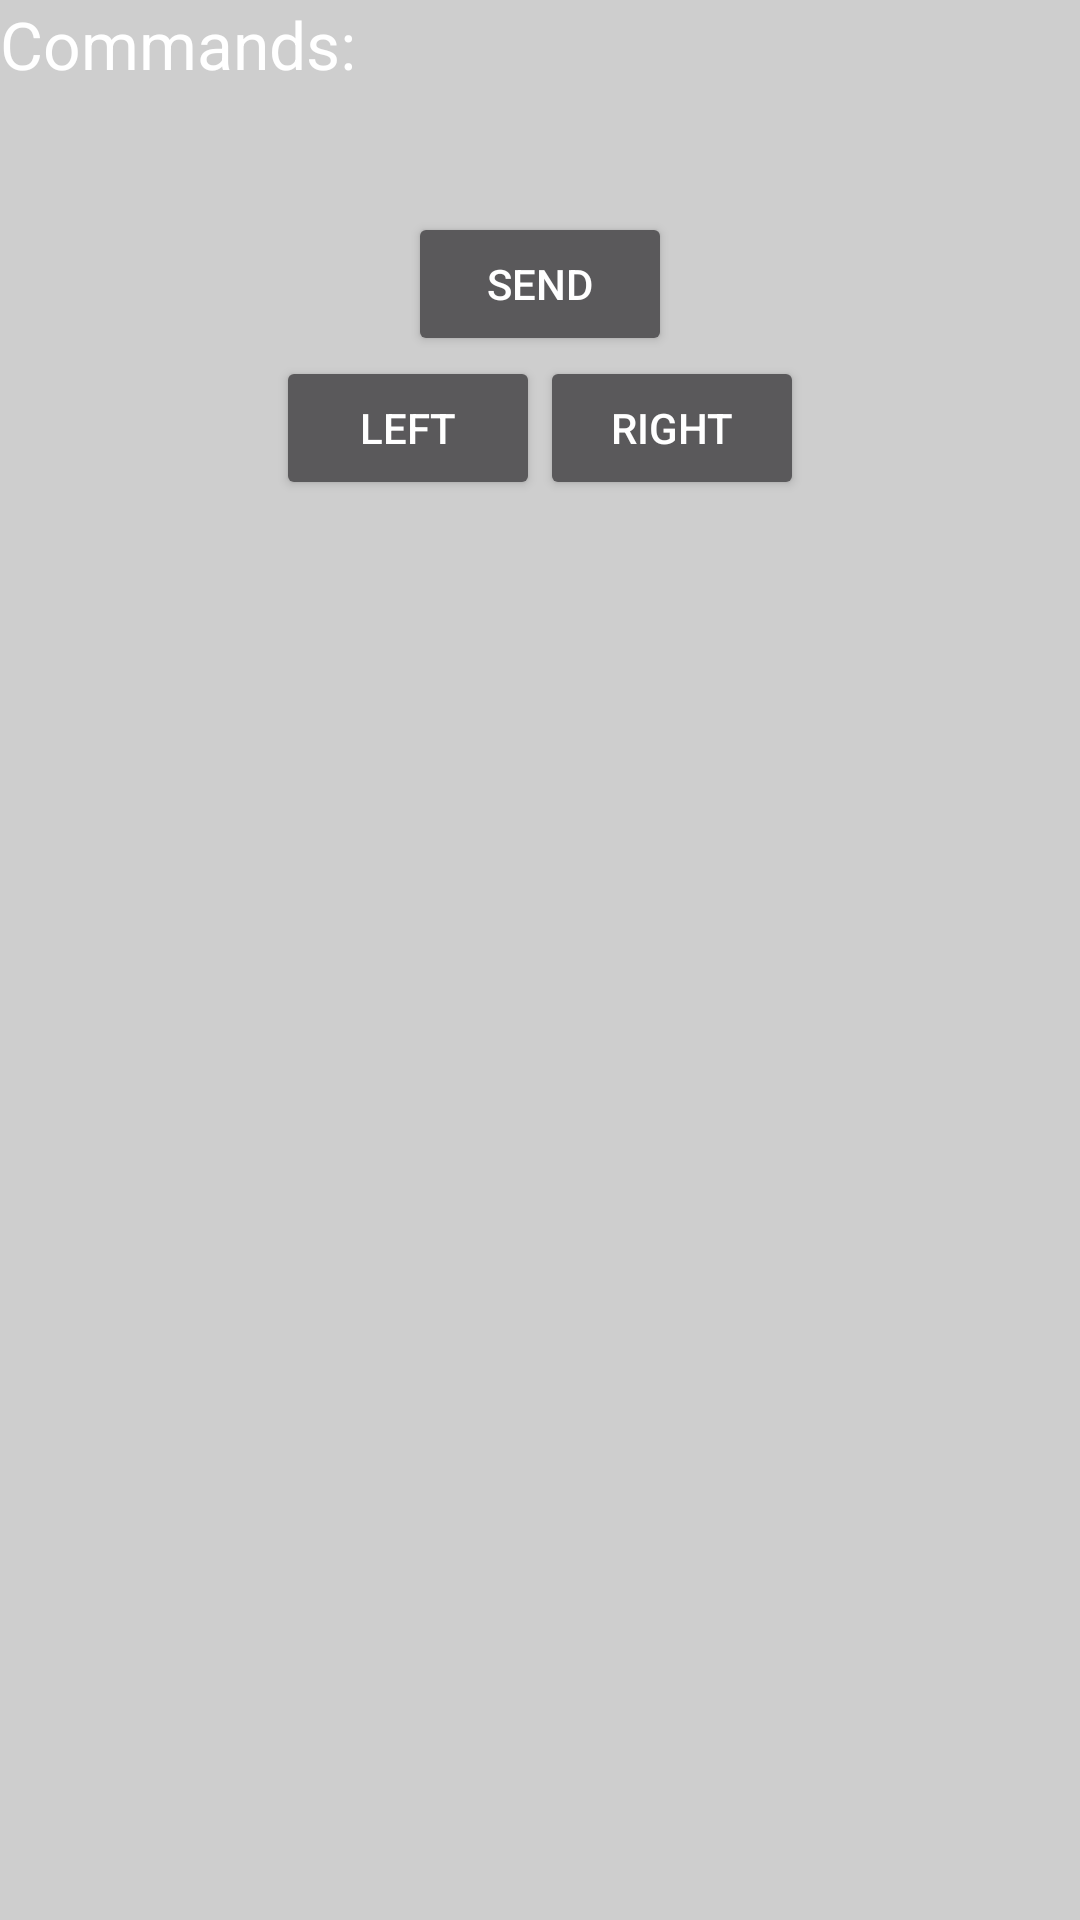

Produce the Android XML layout that renders to this screen, including the resource entries it uses.
<!-- AndroidManifest.xml: application theme AppTheme -->
<!-- res/layout/activity_commands.xml -->
<?xml version="1.0" encoding="utf-8"?>

<LinearLayout xmlns:android="http://schemas.android.com/apk/res/android"
    xmlns:app="http://schemas.android.com/apk/res-auto"
    xmlns:tools="http://schemas.android.com/tools"
    android:layout_width="match_parent"
    android:layout_height="match_parent"
    tools:context="com.lab309.computerRemote.CommandsActivity"
    android:orientation="vertical">

    <TextView
        android:id="@+id/label_sendCommands"
        android:layout_width="wrap_content"
        android:layout_height="wrap_content"
        android:text="@string/label_sendCommands"
        android:textAppearance="?android:attr/textAppearanceLarge"
        tools:layout_editor_absoluteY="0dp"
        tools:layout_editor_absoluteX="0dp" />

    <EditText
        android:id="@+id/txtCommands"
        android:layout_width="match_parent"
        android:layout_height="wrap_content"
        tools:layout_editor_absoluteY="0dp"
        tools:layout_editor_absoluteX="8dp">
        <requestFocus/>
    </EditText>

    <Button
        android:id="@+id/button_send_cmd"
        android:layout_width="wrap_content"
        android:layout_height="wrap_content"
        android:text="@string/button_send"
        tools:layout_editor_absoluteY="0dp"
        tools:layout_editor_absoluteX="0dp"
        android:layout_gravity="center"/>

    <RelativeLayout
        android:layout_width="wrap_content"
        android:layout_height="wrap_content"
        android:layout_gravity="center">
        <LinearLayout xmlns:android="http://schemas.android.com/apk/res/android"
            android:layout_width="wrap_content"
            android:layout_height="wrap_content"
            tools:context="com.lab309.computerRemote.CommandsActivity"
            android:orientation="horizontal"
            android:layout_gravity="center">

            <Button
                android:id="@+id/button_cmd_left"
                android:layout_width="wrap_content"
                android:layout_height="wrap_content"
                android:text="@string/button_cmd_left"
                tools:layout_editor_absoluteY="0dp"
                tools:layout_editor_absoluteX="0dp" />

            <Button
                android:id="@+id/button_cmd_right"
                android:layout_width="wrap_content"
                android:layout_height="wrap_content"
                android:text="@string/button_cmd_right"
                tools:layout_editor_absoluteY="0dp"
                tools:layout_editor_absoluteX="0dp" />

        </LinearLayout>
    </RelativeLayout>

</LinearLayout>
<!-- resources referenced by this layout -->
<resources>
  <string name="button_cmd_left">LEFT</string>
  <string name="button_cmd_right">RIGHT</string>
  <string name="button_send">Send</string>
  <string name="label_sendCommands">Commands:</string>
  <style name="AppTheme" parent="Theme.AppCompat.NoActionBar">
          
          <item name="colorPrimary">@color/colorPrimary</item>
          <item name="colorPrimaryDark">@color/colorPrimaryDark</item>
          <item name="colorAccent">@color/colorAccent</item>
          <item name="android:windowBackground">@color/colorAccent</item>
      </style>
  <color name="colorPrimary">#b70000</color>
  <color name="colorPrimaryDark">#990004</color>
  <color name="colorAccent">#cecece</color>
</resources>
